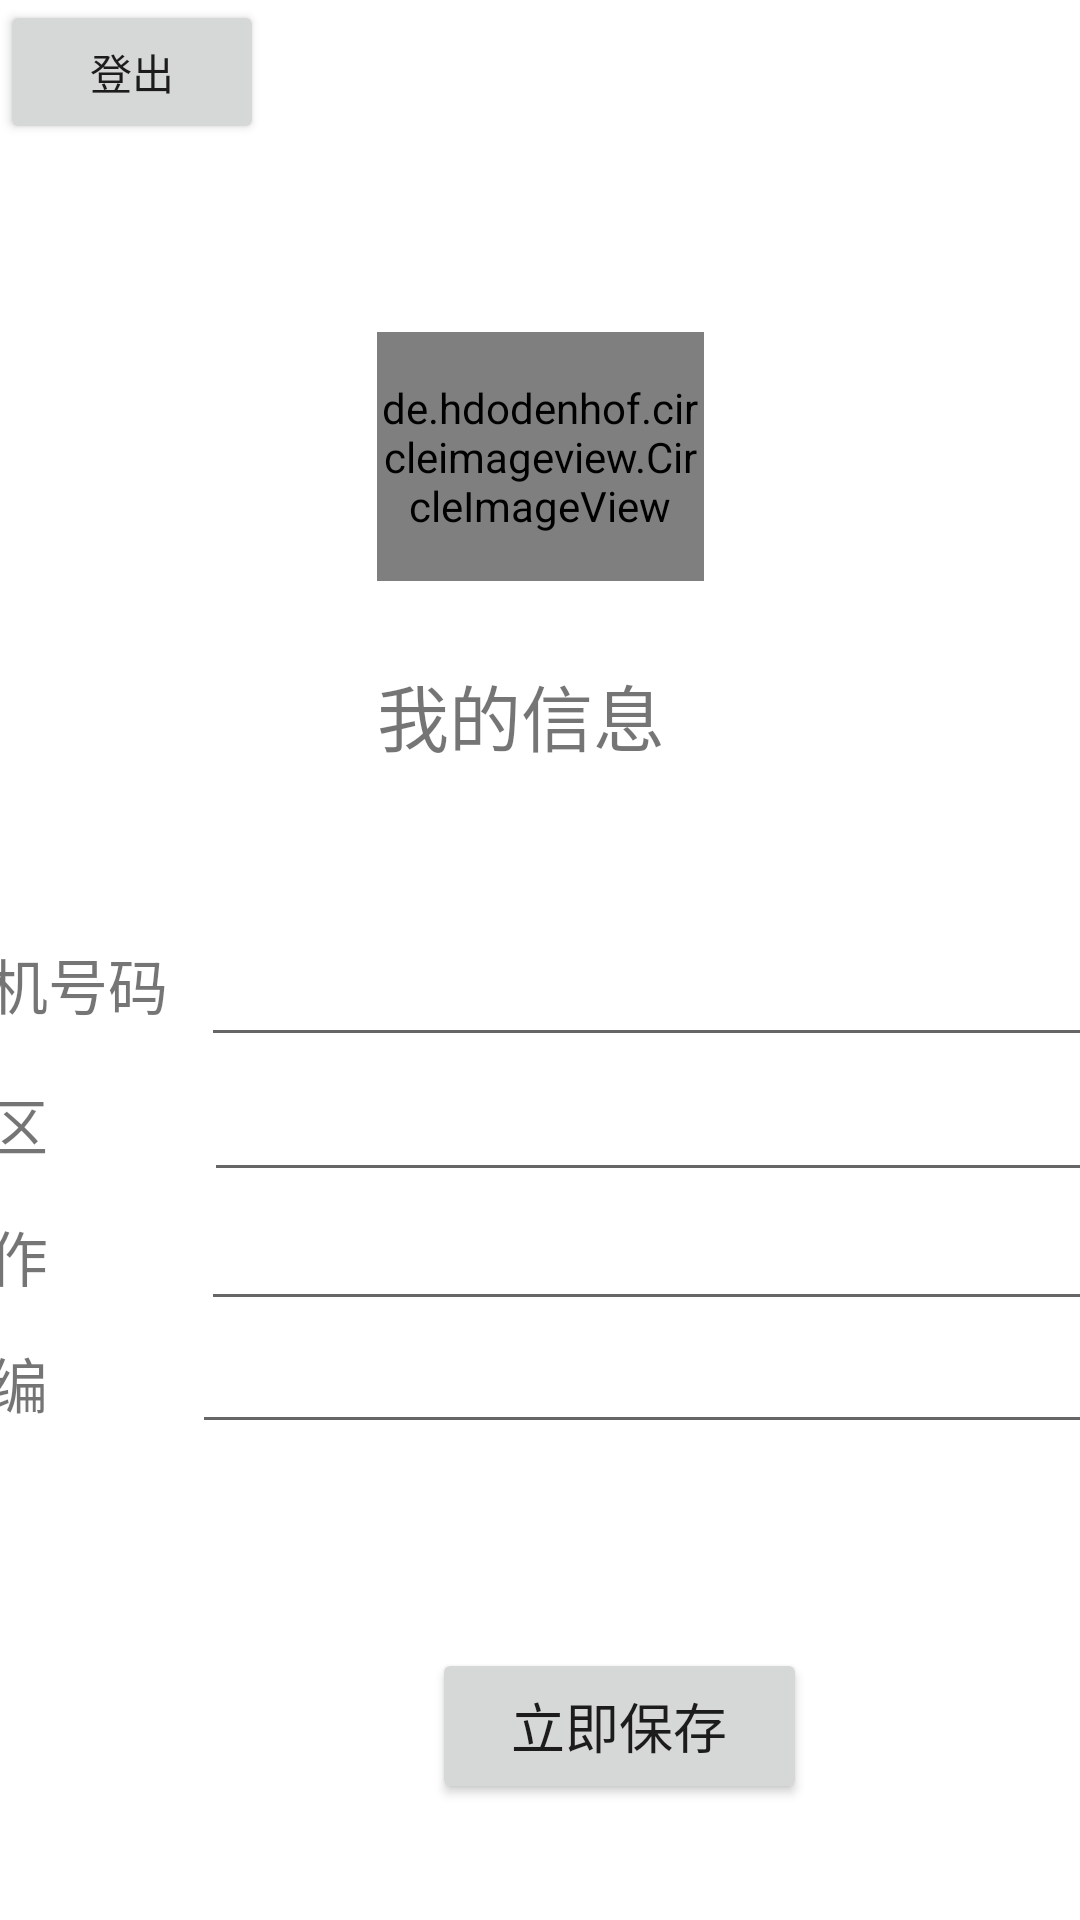

Here is an Android app screen rendered from its layout file. Give the layout XML and the strings, colors and styles it references.
<!-- AndroidManifest.xml: application theme Theme.TodoApp -->
<!-- res/layout/fragment_mine.xml -->
<?xml version="1.0" encoding="utf-8"?>
<androidx.constraintlayout.widget.ConstraintLayout xmlns:android="http://schemas.android.com/apk/res/android"
    xmlns:app="http://schemas.android.com/apk/res-auto"
    xmlns:tools="http://schemas.android.com/tools"
    android:layout_width="match_parent"
    android:layout_height="match_parent"
    tools:context=".MineFragment">

    <de.hdodenhof.circleimageview.CircleImageView
        android:id="@+id/head"
        android:layout_width="109dp"
        android:layout_height="83dp"
        android:layout_gravity="center_horizontal"
        android:layout_marginTop="110dp"
        android:layout_marginBottom="26dp"
        android:src="@drawable/person"
        app:layout_constraintBottom_toTopOf="@+id/mineinfo"
        app:layout_constraintEnd_toEndOf="parent"
        app:layout_constraintStart_toStartOf="parent"
        app:layout_constraintTop_toTopOf="parent" />

    <TextView
        android:id="@+id/mineinfo"
        android:layout_width="109dp"
        android:layout_height="35dp"
        android:layout_marginBottom="51dp"
        android:text="我的信息"
        android:textSize="24dp"
        app:layout_constraintBottom_toTopOf="@+id/linearLayout4"
        app:layout_constraintEnd_toEndOf="parent"
        app:layout_constraintStart_toStartOf="parent"
        app:layout_constraintTop_toBottomOf="@+id/head" />


    <Button
        android:id="@+id/button2"
        android:layout_width="125dp"
        android:layout_height="52dp"
        android:layout_marginStart="144dp"
        android:layout_marginBottom="38dp"
        android:text="立即保存"
        android:textSize="18dp"
        app:layout_constraintBottom_toBottomOf="parent"
        app:layout_constraintEnd_toStartOf="@+id/button5"
        app:layout_constraintHorizontal_bias="0.0"
        app:layout_constraintStart_toStartOf="parent"
        app:layout_constraintTop_toBottomOf="@+id/linearLayout4" />

    <LinearLayout
        android:id="@+id/linearLayout4"
        android:layout_width="409dp"
        android:layout_height="193dp"
        android:layout_marginBottom="48dp"
        android:orientation="vertical"
        app:layout_constraintBottom_toTopOf="@+id/button2"
        app:layout_constraintEnd_toEndOf="parent"
        app:layout_constraintStart_toStartOf="parent"
        app:layout_constraintTop_toBottomOf="@+id/mineinfo">

        <LinearLayout
            android:layout_width="match_parent"
            android:layout_height="wrap_content"
            android:orientation="horizontal">

            <TextView
                android:id="@+id/minephone"
                android:layout_width="91dp"
                android:layout_height="45dp"
                android:text="手机号码"
                android:textSize="20dp" />

            <EditText
                android:id="@+id/editText"
                android:layout_width="317dp"

                android:layout_height="match_parent"></EditText>
        </LinearLayout>

        <LinearLayout
            android:layout_width="match_parent"
            android:layout_height="45dp"
            android:orientation="horizontal">

            <TextView
                android:id="@+id/textView18"
                android:layout_width="92dp"
                android:layout_height="45dp"
                android:text="地区"
                android:textSize="20dp" />

            <EditText
                android:id="@+id/editText2"
                android:layout_width="318dp"
                android:layout_height="match_parent"></EditText>
        </LinearLayout>

        <LinearLayout
            android:layout_width="match_parent"
            android:layout_height="43dp"
            android:orientation="horizontal">

            <TextView
                android:id="@+id/textView19"
                android:layout_width="91dp"
                android:layout_height="36dp"
                android:text="工作"
                android:textSize="20dp" />

            <EditText
                android:id="@+id/editText3"
                android:layout_width="320dp"
                android:layout_height="match_parent" />
        </LinearLayout>

        <LinearLayout
            android:layout_width="match_parent"
            android:layout_height="wrap_content"
            android:orientation="horizontal">

            <TextView
                android:id="@+id/textView21"
                android:layout_width="112dp"
                android:layout_height="41dp"
                android:layout_weight="1"
                android:textSize="20dp"
                android:text="邮编" />

            <EditText
                android:id="@+id/editText4"
                android:layout_width="321dp"
                android:layout_height="match_parent" />
        </LinearLayout>


    </LinearLayout>

    <Button
        android:id="@+id/button5"
        android:layout_width="wrap_content"
        android:layout_height="wrap_content"
        android:text="登出"
        tools:layout_editor_absoluteX="288dp"
        tools:layout_editor_absoluteY="58dp"
        tools:ignore="MissingConstraints" />

</androidx.constraintlayout.widget.ConstraintLayout>
<!-- resources referenced by this layout -->
<resources>
  <!-- drawable person: jpg bitmap (drawable, 171954 bytes) -->
  <style name="Theme.TodoApp" parent="Theme.MaterialComponents.DayNight.DarkActionBar">
          
          <item name="colorPrimary">@color/my_color</item>
          <item name="colorPrimaryVariant">@color/purple_700</item>
          <item name="colorOnPrimary">@color/white</item>
          
          <item name="colorSecondary">@color/teal_200</item>
          <item name="colorSecondaryVariant">@color/teal_700</item>
          <item name="colorOnSecondary">@color/black</item>
          
          <item name="android:statusBarColor">?attr/colorPrimaryVariant</item>
          
      </style>
  <color name="my_color">#03A9F4</color>
  <color name="purple_700">#FF3700B3</color>
  <color name="white">#FFFFFFFF</color>
  <color name="teal_200">#FF03DAC5</color>
  <color name="teal_700">#FF018786</color>
  <color name="black">#FF000000</color>
</resources>
